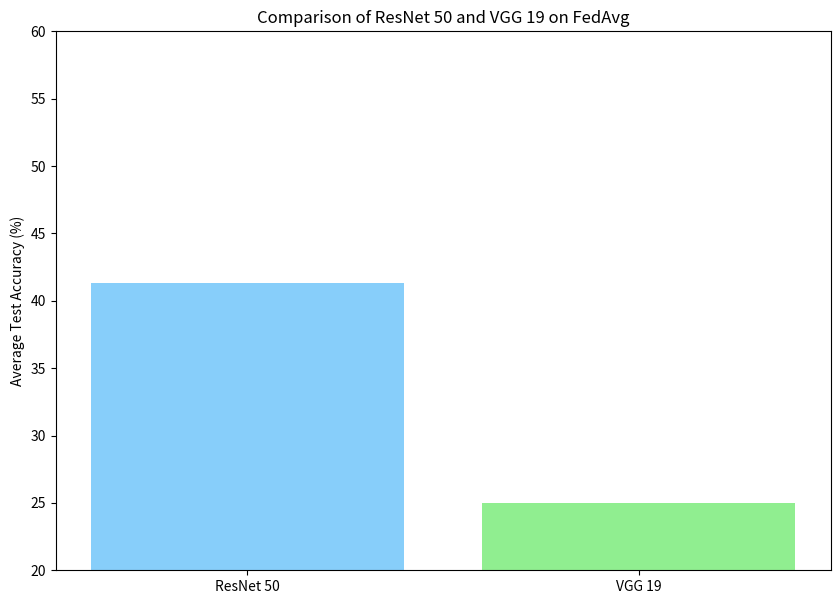

This chart was generated by the following Python code:

# ------------------------ FedAvg of ResNet50 VS VGG19 --------------------------------
import numpy as np
import matplotlib.pyplot as plt

def rgb(r, g, b):
    return (r / 255, g / 255, b / 255)

# ResNet 50 + CBAM Test Accuracies
resnet_accuracies = np.array([
    [29.642857, 25.952381, 36.372549, 26.833333],
    [29.761905, 30.833333, 38.333333, 37.666667],
    [27.380952, 32.261905, 30.098039, 31.333333],
    [30.238095, 29.642857, 25.686275, 25.0],
    [44.166667, 50.0, 58.137255, 53.833333],
    [41.547619, 44.285714, 42.45098, 46.166667],
    [42.261905, 42.142857, 38.921569, 45.0],
    [47.02381, 50.357143, 47.45098, 52.166667],
    [49.166667, 54.047619, 50.980392, 55.0],
    [49.642857, 52.380952, 53.039216, 56.166667]
])

# VGG 19 + CBAM Test Accuracies
vgg_accuracies = np.array([
    [25.0, 25.0, 25.0, 25.0],
    [25.0, 25.0, 25.0, 25.0],
    [25.0, 25.0, 25.0, 25.0],
    [25.0, 25.0, 25.0, 25.0],
    [25.0, 25.0, 25.0, 25.0],
    [25.0, 25.0, 25.0, 25.0],
    [25.0, 25.0, 25.0, 25.0],
    [25.0, 25.0, 25.0, 25.0],
    [25.0, 25.0, 25.0, 25.0],
    [25.0, 25.0, 25.0, 25.0]
])

# Compute Average Accuracy
resnet_avg_accuracy = np.mean(resnet_accuracies)
vgg_avg_accuracy = np.mean(vgg_accuracies)

# Bar Graph
models = ["ResNet 50", "VGG 19"]
avg_accuracies = [resnet_avg_accuracy, vgg_avg_accuracy]

plt.figure(figsize=(10, 7))
plt.bar(models, avg_accuracies, color=[rgb(135, 206, 250), rgb(144, 238, 144)])
plt.ylabel("Average Test Accuracy (%)")
plt.title("Comparison of ResNet 50 and VGG 19 on FedAvg")
plt.ylim(20, 60)
plt.savefig("FedAvg_Comparision.pdf", dpi=500, bbox_inches='tight')
plt.show()
